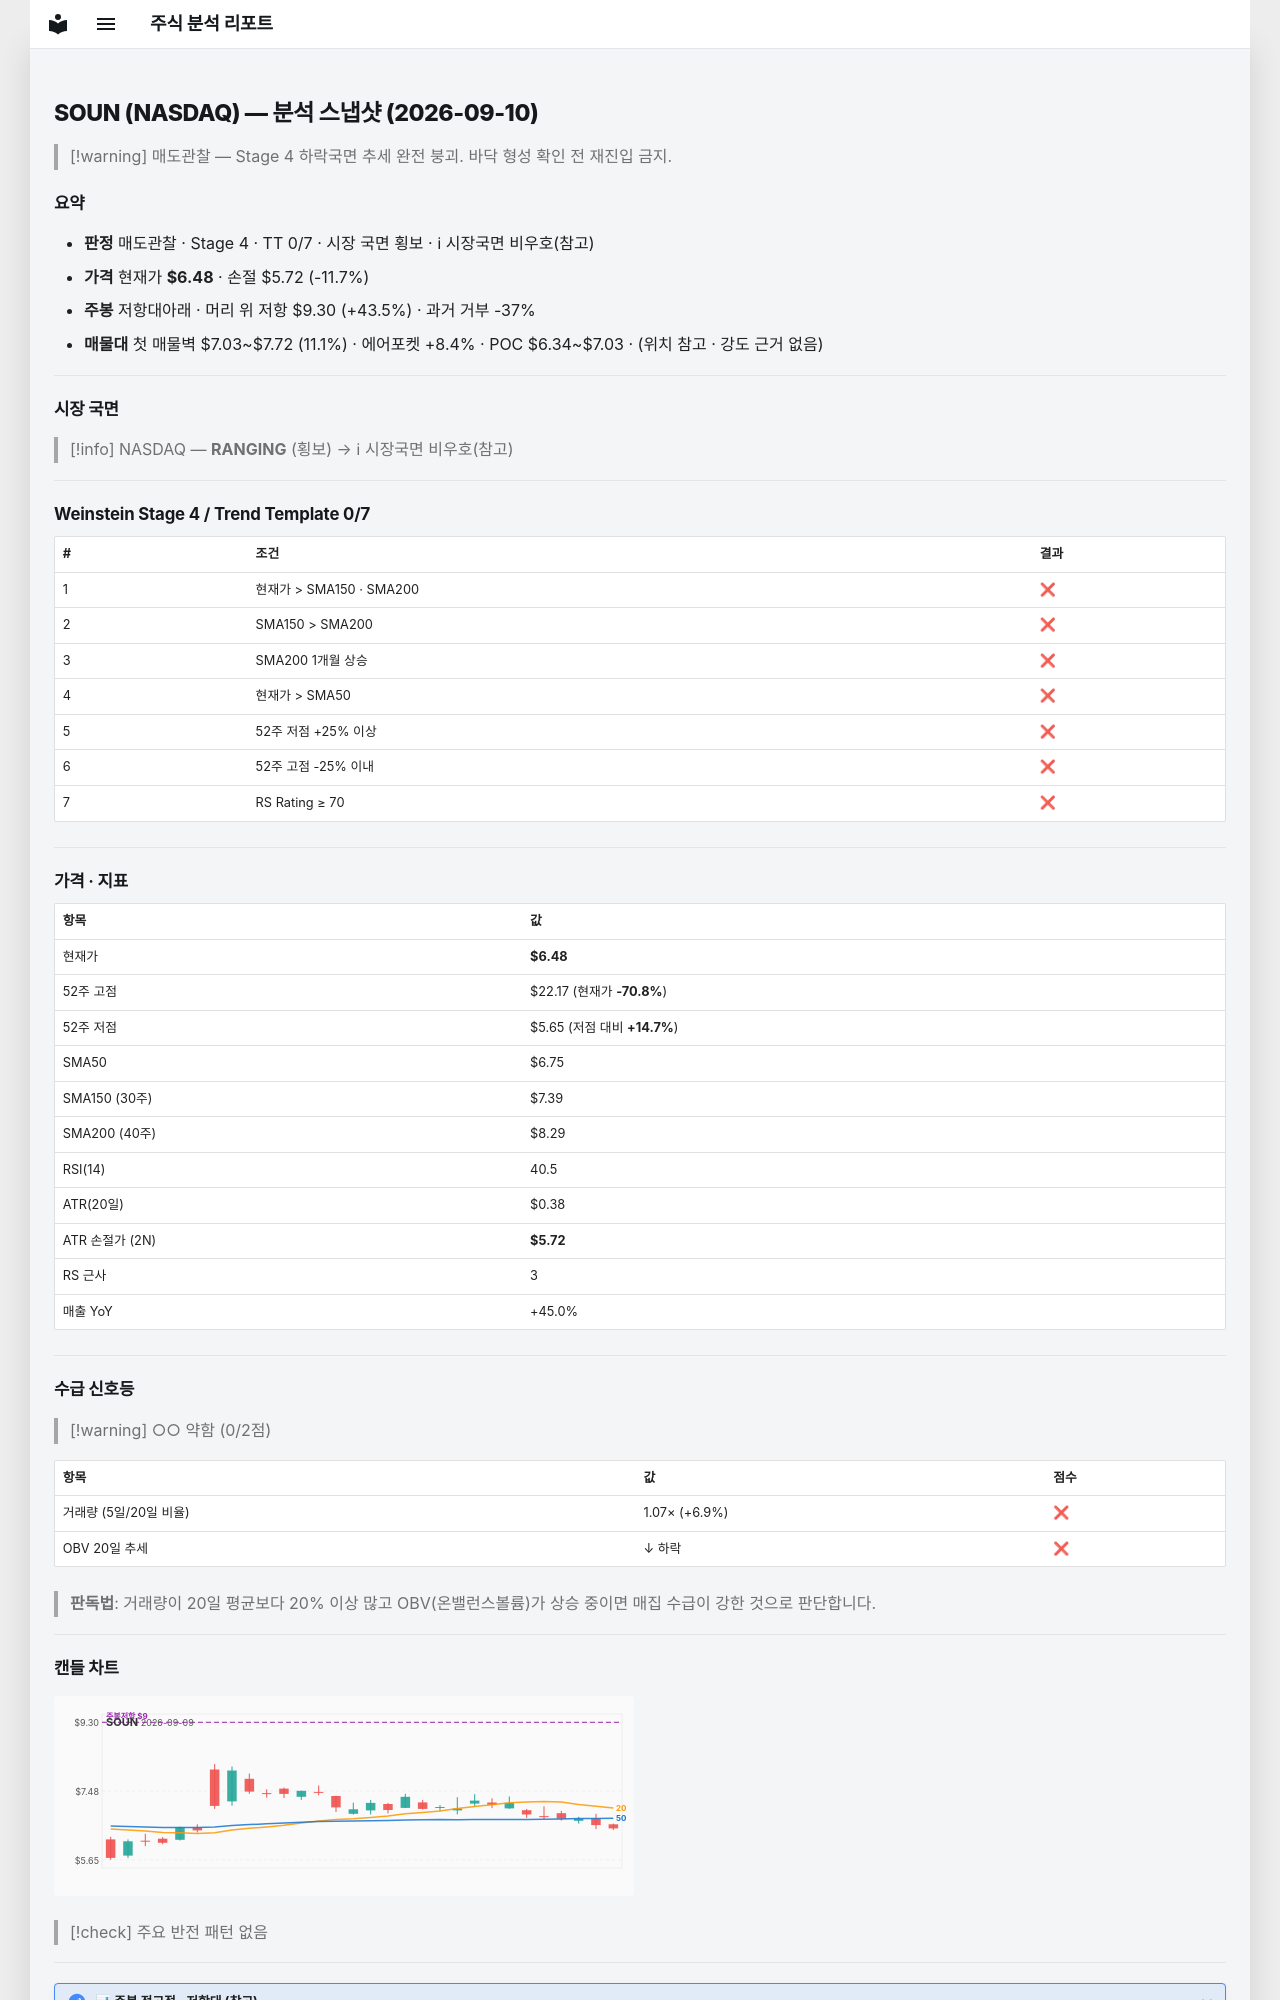

repository: soloandco/stock-reports · page: snapshots/SOUN-2026-09-10/index.html · generator: mkdocs

---
type: analysis-snapshot
title: SOUN 분석 스냅샷
ticker: SOUN
market: NASDAQ
created: 2026-09-10
updated: 2026-09-10
bar-date: 2026-09-09
verdict: 매도관찰
real-rr: 3.71
sma50-gap-pct: -4.0
weekly-position: 저항대아래
weekly-overhead-price: 9.30
weekly-overhead-pct: 43.5
stage: 4
trend-template-score: 0
tt-max: 7
price: 6.480000019073486
stop-price: 5.719792576801428
market-regime: RANGING
supply-demand-score: 0/2
supply-demand-label: 약함
status: tracking
tags:
  - stock-agent
  - watchlist
  - SOUN
  - analysis
related:
  - "[[analysis-template]]"
---

# SOUN (NASDAQ) — 분석 스냅샷 (2026-09-10)

> [!warning] 매도관찰 — Stage 4 하락국면
> 추세 완전 붕괴. 바닥 형성 확인 전 재진입 금지.

## 요약

- **판정** 매도관찰 · Stage 4 · TT 0/7 · 시장 국면 횡보 · ℹ 시장국면 비우호(참고)
- **가격** 현재가 **$6.48** · 손절 $5.72 (-11.7%)
- **주봉** 저항대아래 · 머리 위 저항 $9.30 (+43.5%) · 과거 거부 -37%
- **매물대** 첫 매물벽 $7.03~$7.72 (11.1%) · 에어포켓 +8.4% · POC $6.34~$7.03 · (위치 참고 · 강도 근거 없음)

---

## 시장 국면

> [!info] NASDAQ — **RANGING** (횡보) → ℹ 시장국면 비우호(참고)

---

## Weinstein Stage 4 / Trend Template 0/7

| # | 조건 | 결과 |
|---|------|------|
| 1 | 현재가 > SMA150 · SMA200 | ❌ |
| 2 | SMA150 > SMA200 | ❌ |
| 3 | SMA200 1개월 상승 | ❌ |
| 4 | 현재가 > SMA50 | ❌ |
| 5 | 52주 저점 +25% 이상 | ❌ |
| 6 | 52주 고점 -25% 이내 | ❌ |
| 7 | RS Rating ≥ 70 | ❌ |

---

## 가격 · 지표

| 항목 | 값 |
|------|---|
| 현재가 | **$6.48** |
| 52주 고점 | $22.17 (현재가 **-70.8%**) |
| 52주 저점 | $5.65 (저점 대비 **+14.7%**) |
| SMA50 | $6.75 |
| SMA150 (30주) | $7.39 |
| SMA200 (40주) | $8.29 |
| RSI(14) | 40.5 |
| ATR(20일) | $0.38 |
| ATR 손절가 (2N) | **$5.72** |
| RS 근사 | 3 |
| 매출 YoY | +45.0% |

---
## 수급 신호등

> [!warning] ○○ 약함 (0/2점)

| 항목 | 값 | 점수 |
|------|------|------|
| 거래량 (5일/20일 비율) | 1.07× (+6.9%) | ❌ |
| OBV 20일 추세 | ↓ 하락 | ❌ |

> **판독법**: 거래량이 20일 평균보다 20% 이상 많고 OBV(온밸런스볼륨)가 상승 중이면 매집 수급이 강한 것으로 판단합니다.

---
